Run: headless pygame with SDL's dummy video driver; simulated clock (each Clock.tick advances the game by its frame time, no real sleeping); random seed 0; keys injected as events and as key.get_pressed() state; no mouse input.
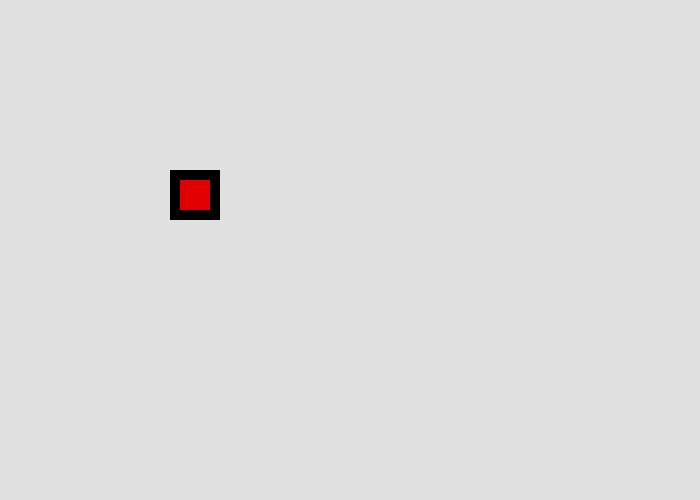
Frame 1 of 4 · flips 1–60 · no input
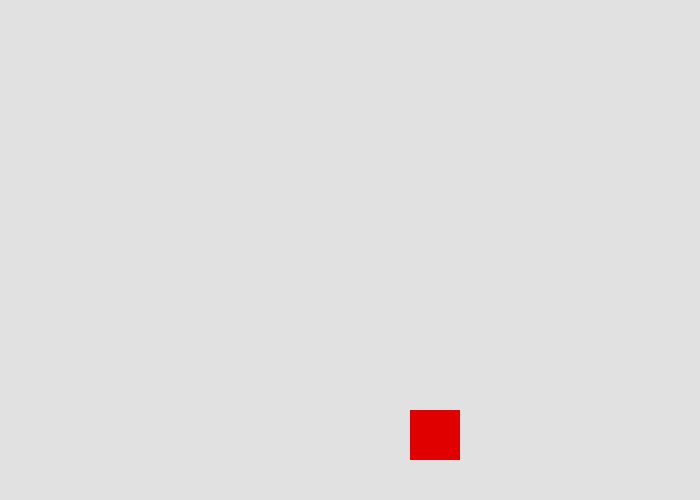
Frame 2 of 4 · flips 61–180 · tapped SPACE, RETURN · held RIGHT (→), D
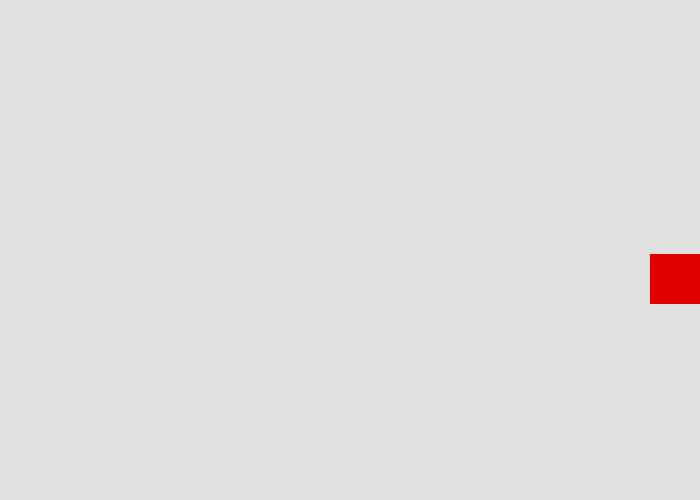
Frame 3 of 4 · flips 181–300 · held DOWN (↓), S
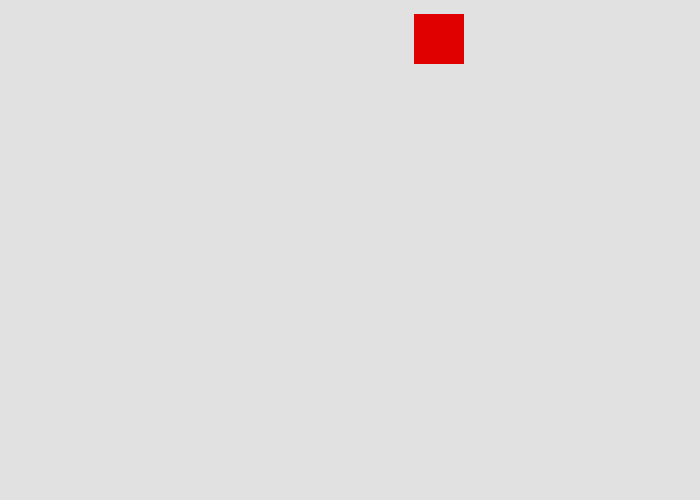
Frame 4 of 4 · flips 301–420 · held LEFT (←), A, UP (↑), W

The pygame program that drew these frames:

import pygame
import random
pygame.init()

BLACK = (0, 0, 0)
WHITE = (225, 225, 225)
BLUE = (0, 0, 225)
GREEN = (0, 225, 0)
RED = (225, 0, 0)

size = (700, 500)

screen = pygame.display.set_mode(size)

pygame.display.set_caption("PyGame example")

clock = pygame.time.Clock()

colors = [BLACK, BLUE, GREEN, RED]
rect_x = 50
rect_y = 50
rect_change_x = 2
rect_change_y = 2
color = BLACK
done = False
while not done:
    for event in pygame.event.get():
        if event.type == pygame.QUIT:  
            done = True

        if event.type == pygame.KEYDOWN and event.key == pygame.K_SPACE:
            color = colors[random.randint(0, 3)]
    
    screen.fill(WHITE)

    rect_x += rect_change_x
    rect_y += rect_change_y

    if rect_y > 450 or rect_y < 0:
        rect_change_y = rect_change_y * -1

    if rect_x > 650 or rect_x < 0:
        rect_change_x = rect_change_x * -1

    pygame.draw.rect(screen, color, [rect_x, rect_y, 50, 50])
    pygame.draw.rect(screen, RED, [rect_x + 10, rect_y + 10, 30, 30])

    clock.tick(60)
    
    pygame.display.update()

pygame.quit() 
